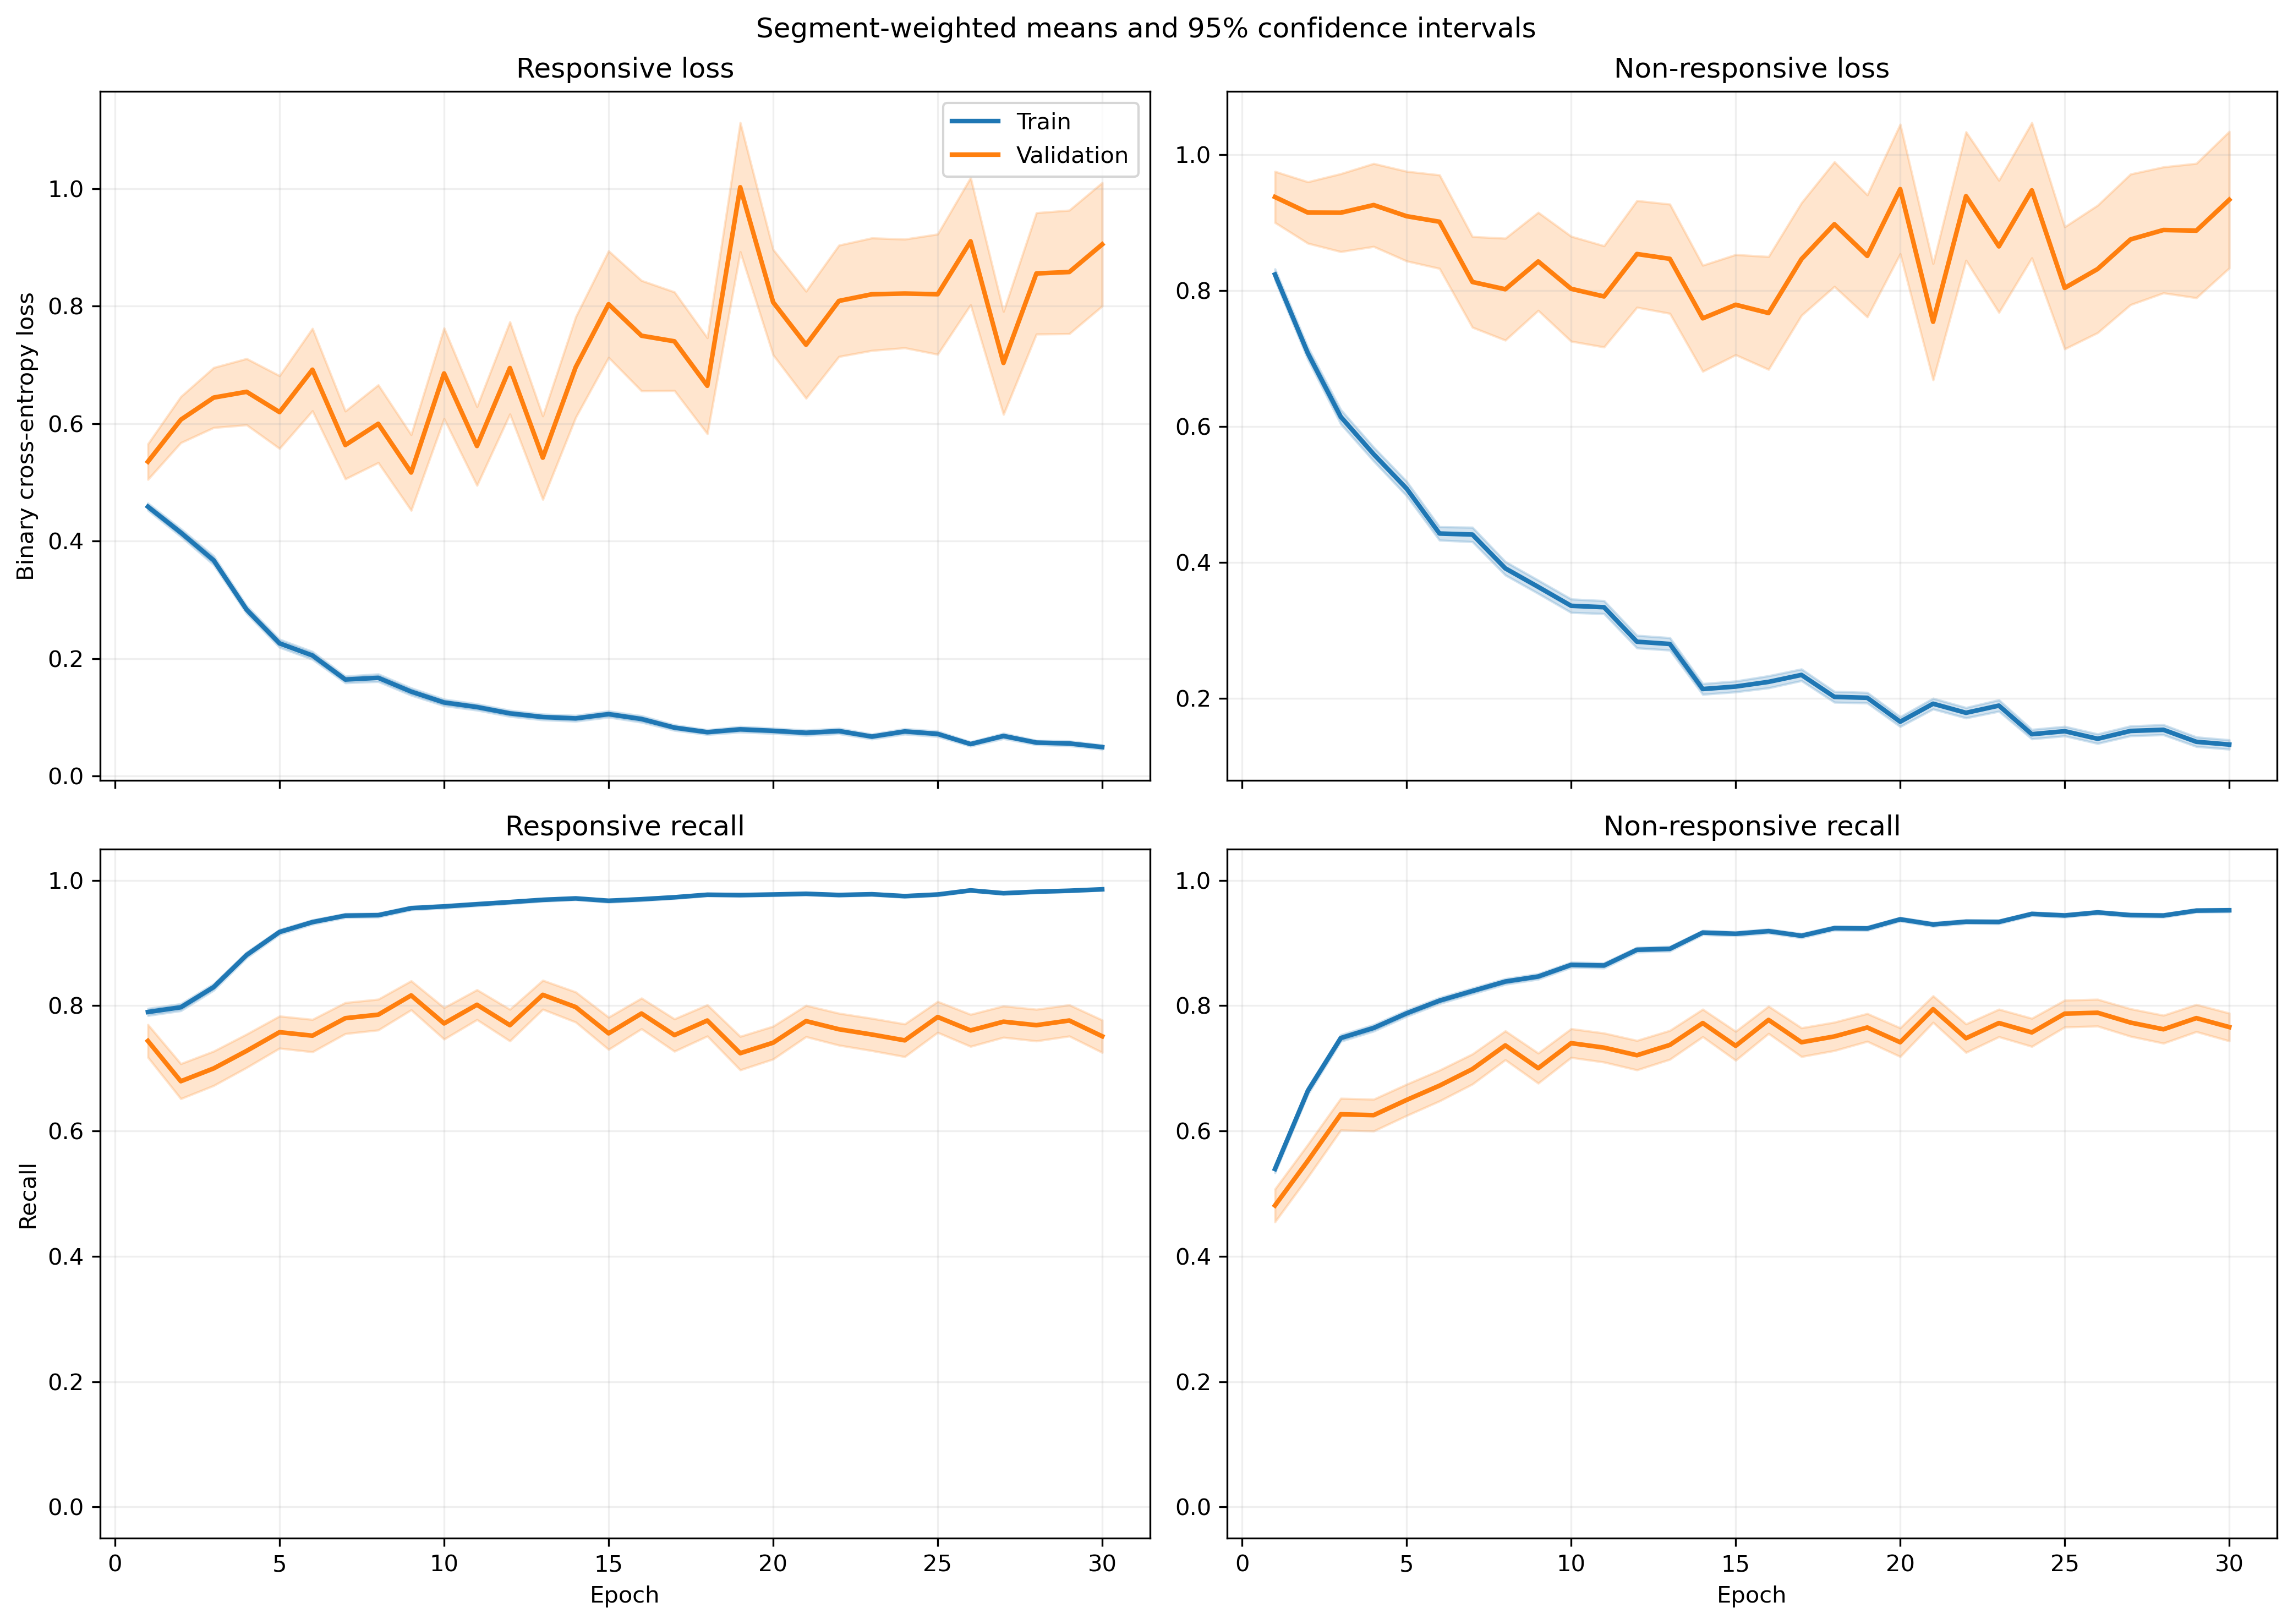

Data behind this chart, as committed beside it:
fold, epoch, split, r_loss, r_loss_count, r_loss_sum, r_loss_sum_sq, r_recall, r_recall_count, r_recall_sum, r_recall_sum_sq, nr_loss, nr_loss_count, nr_loss_sum, nr_loss_sum_sq, nr_recall, nr_recall_count, nr_recall_sum, nr_recall_sum_sq
1, 1, train, 0.5002, 1063, 531.7, 454.2, 0.7582, 1063, 806.0, 806.0, 0.7673, 1401, 1075, 1327, 0.5489, 1401, 769.0, 769.0
1, 1, validation, 0.1473, 10, 1.473, 0.2979, 1.0, 10, 10.0, 10.0, , 0, 0.0, 0.0, , 0, 0.0, 0.0
1, 2, train, 0.3975, 1063, 422.6, 466.5, 0.8053, 1063, 856.0, 856.0, 0.7363, 1401, 1031, 1914, 0.6974, 1401, 977.0, 977.0
1, 2, validation, 0.09541, 10, 0.9541, 0.1481, 1.0, 10, 10.0, 10.0, , 0, 0.0, 0.0, , 0, 0.0, 0.0
1, 3, train, 0.2805, 1063, 298.2, 299, 0.8786, 1063, 934.0, 934.0, 0.6506, 1401, 911.4, 1673, 0.7245, 1401, 1015, 1015
1, 3, validation, 0.06753, 10, 0.6753, 0.0846, 1.0, 10, 10.0, 10.0, , 0, 0.0, 0.0, , 0, 0.0, 0.0
1, 4, train, 0.3001, 1063, 319.1, 375.7, 0.8739, 1063, 929.0, 929.0, 0.4922, 1401, 689.6, 1354, 0.7973, 1401, 1117, 1117
1, 4, validation, 0.1643, 10, 1.643, 1.184, 0.9, 10, 9.0, 9.0, , 0, 0.0, 0.0, , 0, 0.0, 0.0
1, 5, train, 0.2024, 1063, 215.2, 262.7, 0.9285, 1063, 987.0, 987.0, 0.5199, 1401, 728.4, 1591, 0.7951, 1401, 1114, 1114
1, 5, validation, 0.07795, 10, 0.7795, 0.1471, 1.0, 10, 10.0, 10.0, , 0, 0.0, 0.0, , 0, 0.0, 0.0
1, 6, train, 0.1643, 1063, 174.6, 179.2, 0.9483, 1063, 1008, 1008, 0.4239, 1401, 593.8, 1137, 0.8194, 1401, 1148, 1148
1, 6, validation, 0.154, 10, 1.54, 1.055, 0.9, 10, 9.0, 9.0, , 0, 0.0, 0.0, , 0, 0.0, 0.0
1, 7, train, 0.1604, 1063, 170.6, 202.8, 0.9567, 1063, 1017, 1017, 0.3886, 1401, 544.4, 1102, 0.8401, 1401, 1177, 1177
1, 7, validation, 0.1633, 10, 1.633, 1.86, 0.9, 10, 9.0, 9.0, , 0, 0.0, 0.0, , 0, 0.0, 0.0
1, 8, train, 0.1387, 1063, 147.4, 184.9, 0.9595, 1063, 1020, 1020, 0.4017, 1401, 562.8, 1200, 0.8266, 1401, 1158, 1158
1, 8, validation, 0.03842, 10, 0.3842, 0.03053, 1.0, 10, 10.0, 10.0, , 0, 0.0, 0.0, , 0, 0.0, 0.0
1, 9, train, 0.1236, 1063, 131.4, 171.6, 0.9633, 1063, 1024, 1024, 0.3608, 1401, 505.5, 1138, 0.8544, 1401, 1197, 1197
1, 9, validation, 0.1971, 10, 1.971, 3.341, 0.9, 10, 9.0, 9.0, , 0, 0.0, 0.0, , 0, 0.0, 0.0
1, 10, train, 0.1694, 1063, 180.1, 291.8, 0.9501, 1063, 1010, 1010, 0.2723, 1401, 381.5, 851.7, 0.8901, 1401, 1247, 1247
1, 10, validation, 0.0486, 10, 0.486, 0.112, 1.0, 10, 10.0, 10.0, , 0, 0.0, 0.0, , 0, 0.0, 0.0
1, 11, train, 0.1229, 1063, 130.6, 147.7, 0.953, 1063, 1013, 1013, 0.2392, 1401, 335.1, 669.2, 0.8915, 1401, 1249, 1249
1, 11, validation, 0.1414, 10, 1.414, 1.587, 0.9, 10, 9.0, 9.0, , 0, 0.0, 0.0, , 0, 0.0, 0.0
1, 12, train, 0.108, 1063, 114.9, 146.2, 0.9652, 1063, 1026, 1026, 0.3298, 1401, 462.1, 1254, 0.8822, 1401, 1236, 1236
1, 12, validation, 0.0182, 10, 0.182, 0.0137, 1.0, 10, 10.0, 10.0, , 0, 0.0, 0.0, , 0, 0.0, 0.0
1, 13, train, 0.08565, 1063, 91.05, 61.52, 0.9699, 1063, 1031, 1031, 0.338, 1401, 473.5, 1095, 0.8737, 1401, 1224, 1224
1, 13, validation, 0.1679, 10, 1.679, 2.707, 0.9, 10, 9.0, 9.0, , 0, 0.0, 0.0, , 0, 0.0, 0.0
1, 14, train, 0.07594, 1063, 80.73, 94.04, 0.9784, 1063, 1040, 1040, 0.2279, 1401, 319.3, 805.6, 0.9136, 1401, 1280, 1280
1, 14, validation, 0.007493, 10, 0.07493, 0.001178, 1.0, 10, 10.0, 10.0, , 0, 0.0, 0.0, , 0, 0.0, 0.0
1, 15, train, 0.0596, 1063, 63.36, 57.13, 0.9831, 1063, 1045, 1045, 0.2892, 1401, 405.2, 1160, 0.8994, 1401, 1260, 1260
1, 15, validation, 0.006486, 10, 0.06486, 0.001132, 1.0, 10, 10.0, 10.0, , 0, 0.0, 0.0, , 0, 0.0, 0.0
1, 16, train, 0.09778, 1063, 103.9, 305.8, 0.9765, 1063, 1038, 1038, 0.2232, 1401, 312.7, 924, 0.9229, 1401, 1293, 1293
1, 16, validation, 0.005684, 10, 0.05684, 0.0006958, 1.0, 10, 10.0, 10.0, , 0, 0.0, 0.0, , 0, 0.0, 0.0
1, 17, train, 0.04899, 1063, 52.07, 48.1, 0.9897, 1063, 1052, 1052, 0.2158, 1401, 302.4, 715.2, 0.9193, 1401, 1288, 1288
1, 17, validation, 0.01556, 10, 0.1556, 0.01217, 1.0, 10, 10.0, 10.0, , 0, 0.0, 0.0, , 0, 0.0, 0.0
1, 18, train, 0.0799, 1063, 84.93, 77.34, 0.9784, 1063, 1040, 1040, 0.157, 1401, 219.9, 436.9, 0.9393, 1401, 1316, 1316
1, 18, validation, 0.03033, 10, 0.3033, 0.02787, 1.0, 10, 10.0, 10.0, , 0, 0.0, 0.0, , 0, 0.0, 0.0
1, 19, train, 0.1128, 1063, 119.9, 80.43, 0.9661, 1063, 1027, 1027, 0.2545, 1401, 356.5, 644.7, 0.9058, 1401, 1269, 1269
1, 19, validation, 0.1273, 10, 1.273, 1.354, 0.9, 10, 9.0, 9.0, , 0, 0.0, 0.0, , 0, 0.0, 0.0
1, 20, train, 0.03078, 1063, 32.72, 11.58, 0.9944, 1063, 1057, 1057, 0.2155, 1401, 301.8, 685.4, 0.9158, 1401, 1283, 1283
1, 20, validation, 0.009671, 10, 0.09671, 0.003122, 1.0, 10, 10.0, 10.0, , 0, 0.0, 0.0, , 0, 0.0, 0.0
1, 21, train, 0.05303, 1063, 56.37, 48.79, 0.9859, 1063, 1048, 1048, 0.1663, 1401, 233, 556.2, 0.94, 1401, 1317, 1317
1, 21, validation, 0.008692, 10, 0.08692, 0.002214, 1.0, 10, 10.0, 10.0, , 0, 0.0, 0.0, , 0, 0.0, 0.0
1, 22, train, 0.1306, 1063, 138.8, 235.5, 0.9548, 1063, 1015, 1015, 0.1118, 1401, 156.7, 382, 0.9615, 1401, 1347, 1347
1, 22, validation, 0.01506, 10, 0.1506, 0.008698, 1.0, 10, 10.0, 10.0, , 0, 0.0, 0.0, , 0, 0.0, 0.0
1, 23, train, 0.0521, 1063, 55.38, 137.8, 0.984, 1063, 1046, 1046, 0.3418, 1401, 478.8, 1861, 0.8979, 1401, 1258, 1258
1, 23, validation, 0.00129, 10, 0.0129, 3.162244456689223e-05, 1.0, 10, 10.0, 10.0, , 0, 0.0, 0.0, , 0, 0.0, 0.0
1, 24, train, 0.04912, 1063, 52.21, 45.45, 0.984, 1063, 1046, 1046, 0.1971, 1401, 276.2, 707.6, 0.9279, 1401, 1300, 1300
1, 24, validation, 0.004393, 10, 0.04393, 0.0007076, 1.0, 10, 10.0, 10.0, , 0, 0.0, 0.0, , 0, 0.0, 0.0
1, 25, train, 0.0333, 1063, 35.4, 20.92, 0.9915, 1063, 1054, 1054, 0.2172, 1401, 304.4, 753.8, 0.9272, 1401, 1299, 1299
1, 25, validation, 0.0037, 10, 0.037, 0.0004151, 1.0, 10, 10.0, 10.0, , 0, 0.0, 0.0, , 0, 0.0, 0.0
1, 26, train, 0.04347, 1063, 46.21, 39.77, 0.9906, 1063, 1053, 1053, 0.09555, 1401, 133.9, 316.5, 0.9665, 1401, 1354, 1354
1, 26, validation, 0.005152, 10, 0.05152, 0.0006637, 1.0, 10, 10.0, 10.0, , 0, 0.0, 0.0, , 0, 0.0, 0.0
1, 27, train, 0.06197, 1063, 65.88, 66.1, 0.9784, 1063, 1040, 1040, 0.09811, 1401, 137.4, 281.1, 0.965, 1401, 1352, 1352
1, 27, validation, 0.005512, 10, 0.05512, 0.0006178, 1.0, 10, 10.0, 10.0, , 0, 0.0, 0.0, , 0, 0.0, 0.0
1, 28, train, 0.04662, 1063, 49.56, 52.82, 0.9868, 1063, 1049, 1049, 0.1395, 1401, 195.5, 455.6, 0.945, 1401, 1324, 1324
1, 28, validation, 0.005614, 10, 0.05614, 0.002196, 1.0, 10, 10.0, 10.0, , 0, 0.0, 0.0, , 0, 0.0, 0.0
1, 29, train, 0.102, 1063, 108.4, 249, 0.9708, 1063, 1032, 1032, 0.1789, 1401, 250.6, 782.8, 0.9443, 1401, 1323, 1323
1, 29, validation, 0.002073, 10, 0.02073, 0.0001797, 1.0, 10, 10.0, 10.0, , 0, 0.0, 0.0, , 0, 0.0, 0.0
1, 30, train, 0.03615, 1063, 38.43, 102.4, 0.9906, 1063, 1053, 1053, 0.1352, 1401, 189.4, 596.5, 0.9522, 1401, 1334, 1334
1, 30, validation, 0.0008409, 10, 0.008409, 1.2862799394497415e-05, 1.0, 10, 10.0, 10.0, , 0, 0.0, 0.0, , 0, 0.0, 0.0
... 1,140 more rows
